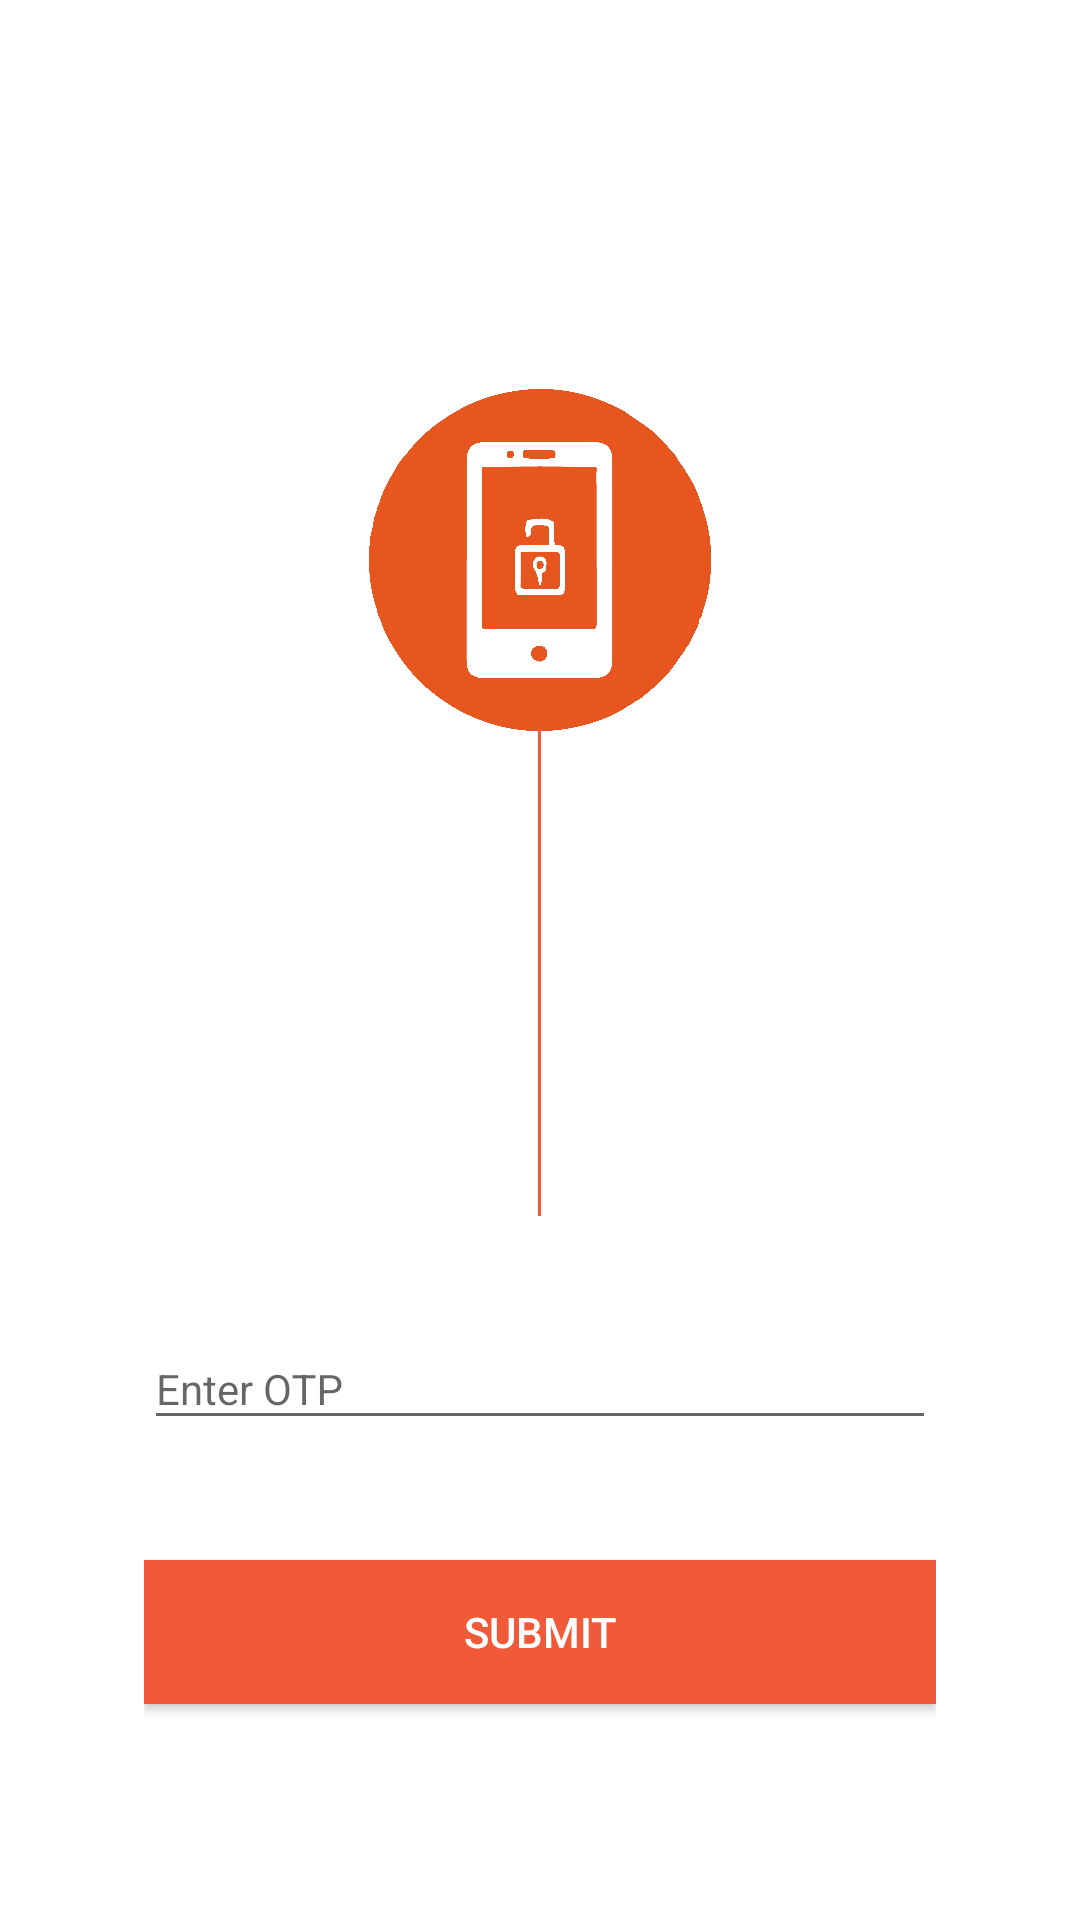

Write the Android layout XML for this screen, with the resource values it uses.
<!-- AndroidManifest.xml: application theme AppTheme.NoActionBar -->
<!-- res/layout/fragment_otp.xml -->
<?xml version="1.0" encoding="utf-8"?>
<LinearLayout
	xmlns:android="http://schemas.android.com/apk/res/android"
	xmlns:app="http://schemas.android.com/apk/res-auto"
	android:layout_width="match_parent"
	android:layout_height="match_parent"
	android:background="@color/white"
	android:gravity="center_horizontal"
	android:orientation="vertical"
	android:paddingBottom="@dimen/large"
	android:paddingEnd="@dimen/large"
	android:paddingStart="@dimen/large"
	android:paddingTop="@dimen/large">

	<View
		android:layout_width="match_parent"
		android:layout_height="0dp"
		android:layout_weight="1"/>

	<ImageView
		android:id="@+id/iv_icon"
		android:layout_width="wrap_content"
		android:layout_height="wrap_content"
		android:contentDescription="@string/content_description"
		android:src="@drawable/art_auth_orange_115dp"/>

	<View
		android:layout_width="1dp"
		android:layout_height="0dp"
		android:layout_marginBottom="@dimen/medium"
		android:layout_marginTop="-2dp"
		android:layout_weight="2"
		android:background="@color/colorPrimary"/>

	<android.support.design.widget.TextInputLayout
		android:id="@+id/til_otp"
		android:layout_width="match_parent"
		android:layout_height="wrap_content"
		android:layout_marginBottom="@dimen/medium"
		app:hintTextAppearance="@style/TextAppearance.App.TextInputLayout">

		<android.support.design.widget.TextInputEditText
			android:id="@+id/et_otp"
			android:layout_width="match_parent"
			android:layout_height="wrap_content"
			android:hint="@string/enter_otp"
			android:inputType="number"
			android:textSize="@dimen/text_normal"/>
	</android.support.design.widget.TextInputLayout>

	<android.support.v7.widget.AppCompatButton
		android:id="@+id/btn_submit"
		android:layout_width="match_parent"
		android:layout_height="wrap_content"
		android:layout_marginBottom="@dimen/medium"
		android:layout_marginTop="@dimen/standard"
		android:background="@color/colorPrimary"
		android:text="@string/submit"
		android:textColor="@color/white"/>
</LinearLayout>
<!-- resources referenced by this layout -->
<resources>
  <color name="colorPrimary">#F05A39</color>
  <color name="white">#FFFFFF</color>
  <dimen name="large">48dp</dimen>
  <dimen name="medium">24dp</dimen>
  <dimen name="standard">16dp</dimen>
  <dimen name="text_normal">14sp</dimen>
  <!-- drawable art_auth_orange_115dp: png bitmap (drawable-hdpi, 9149 bytes) -->
  <string name="content_description">Content Description</string>
  <string name="enter_otp">Enter OTP</string>
  <string name="submit">Submit</string>
  <style name="TextAppearance.App.TextInputLayout" parent="@android:style/TextAppearance">
  		<item name="android:textColor">@color/grey_400</item>
  	</style>
  <style name="AppTheme.NoActionBar">
  		<item name="windowActionBar">false</item>
  		<item name="windowNoTitle">true</item>
  	</style>
  <color name="grey_400">#BDBDBD</color>
</resources>
